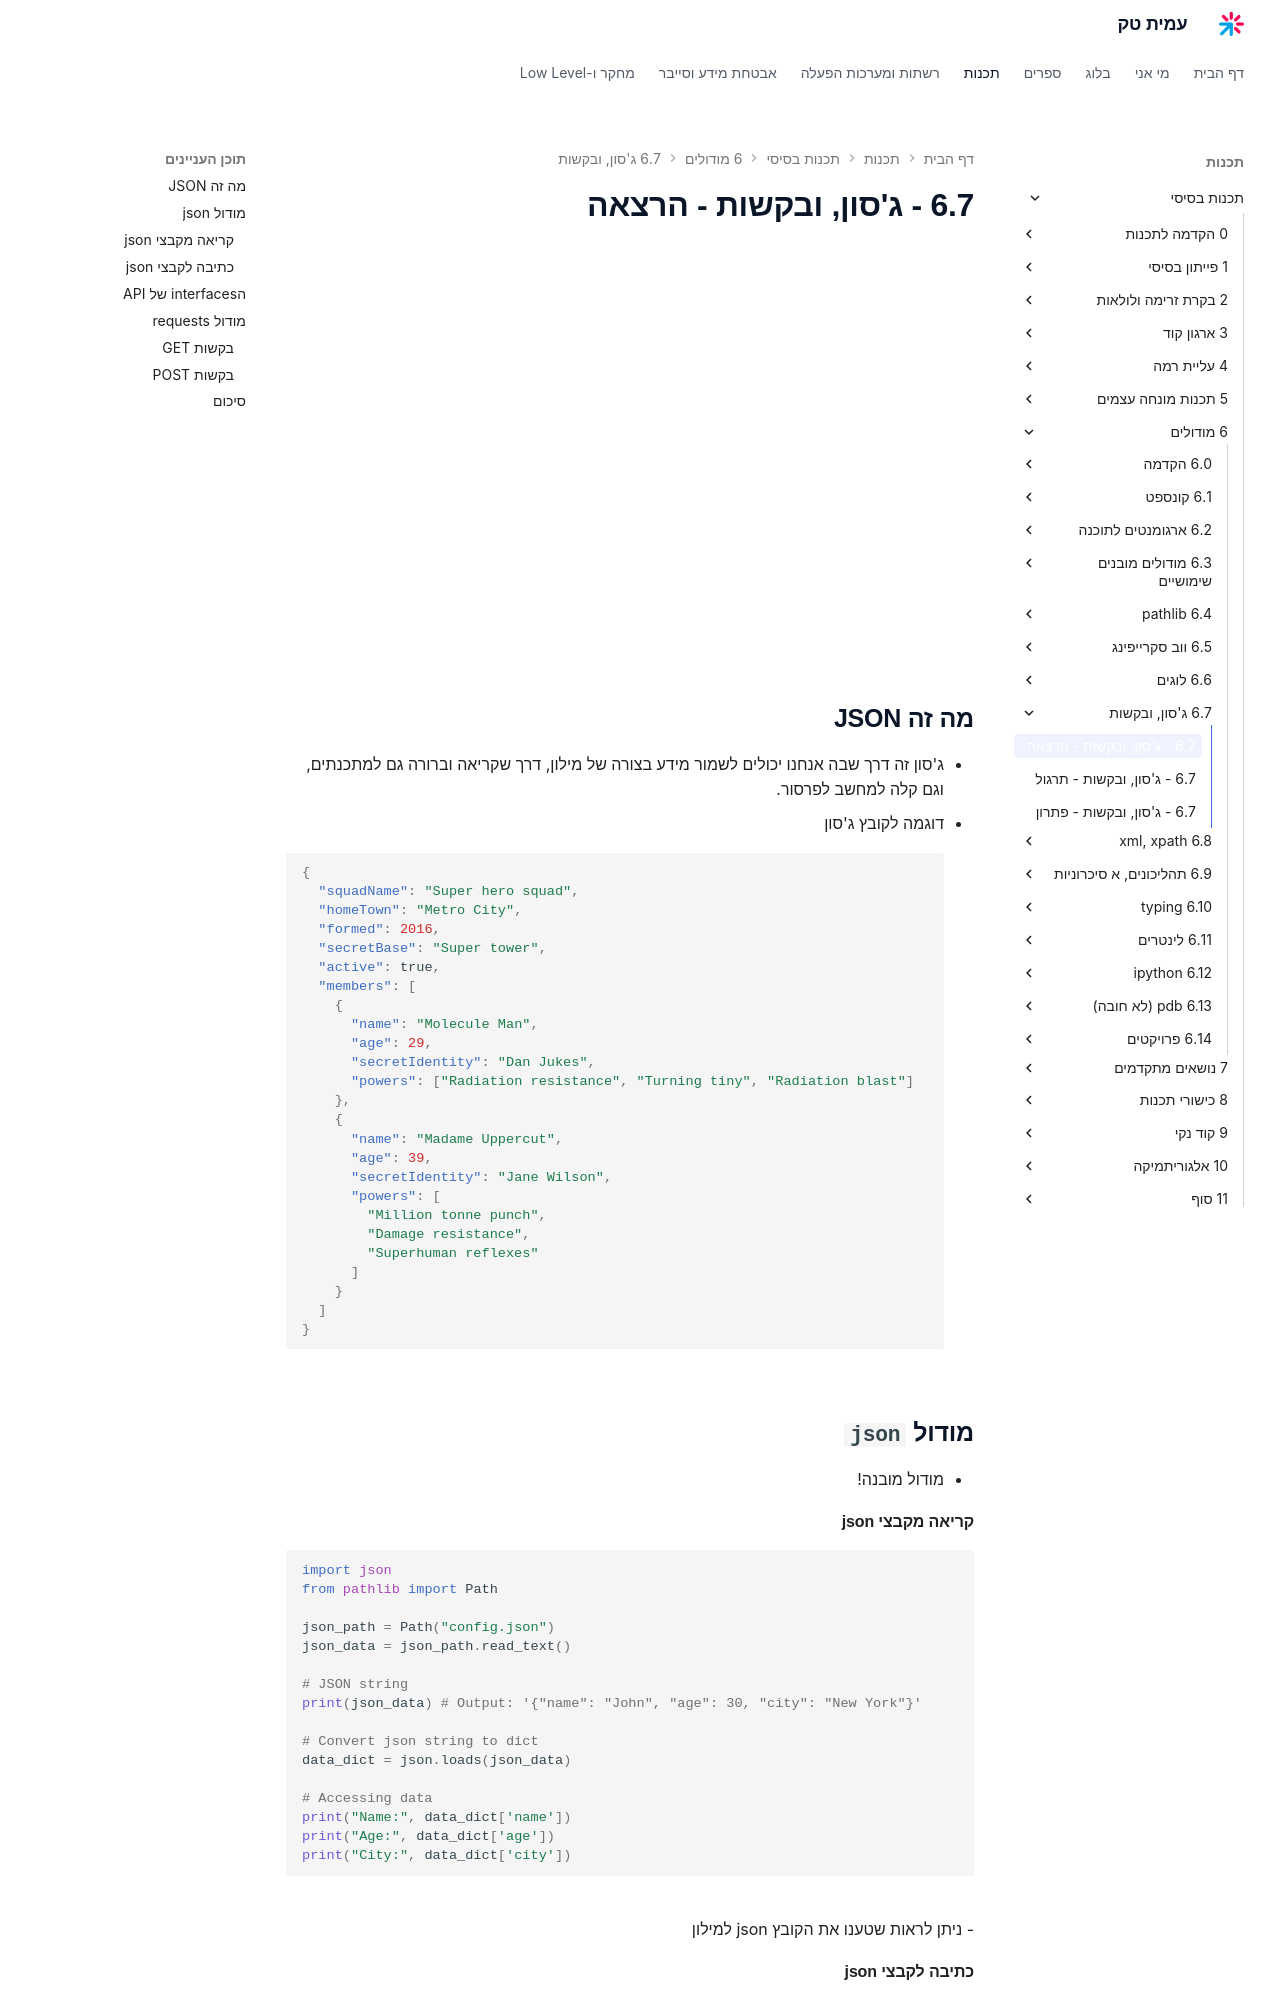

repository: AmitPinchasi/amittech · page: תכנות-בסיסי/6 - מודולים/6.7 - ג'סון, ובקשות/6.7 - ג'סון, ובקשות - הרצאה/index.html · generator: mkdocs

## מה זה JSON
- ג'סון זה דרך שבה אנחנו יכולים לשמור מידע בצורה של מילון, דרך שקריאה וברורה גם למתכנתים, וגם קלה למחשב לפרסור.
- דוגמה לקובץ ג'סון
```json
{
  "squadName": "Super hero squad",
  "homeTown": "Metro City",
  "formed": 2016,
  "secretBase": "Super tower",
  "active": true,
  "members": [
    {
      "name": "Molecule Man",
      "age": 29,
      "secretIdentity": "Dan Jukes",
      "powers": ["Radiation resistance", "Turning tiny", "Radiation blast"]
    },
    {
      "name": "Madame Uppercut",
      "age": 39,
      "secretIdentity": "Jane Wilson",
      "powers": [
        "Million tonne punch",
        "Damage resistance",
        "Superhuman reflexes"
      ]
    }
  ]
}

```

## מודול `json`
- מודול מובנה!
#### קריאה מקבצי json
```python
import json
from pathlib import Path

json_path = Path("config.json")
json_data = json_path.read_text()

# JSON string
print(json_data) # Output: '{"name": "John", "age": 30, "city": "New York"}'

# Convert json string to dict
data_dict = json.loads(json_data)

# Accessing data
print("Name:", data_dict['name'])
print("Age:", data_dict['age'])
print("City:", data_dict['city'])

```
- ניתן לראות שטענו את הקובץ json למילון
#### כתיבה לקבצי json
- כתיבת מילונים לקבצי json
```python
import json
from pathlib import Path

# Python dictionary
data_dict = {'name': 'Jane', 'age': 25, 'city': 'San Francisco'}

# Convert dict to json string
json_data = json.dumps(data_dict)

# Print the JSON string
print(json_data)

json_path = Path("config.json")
json_path.write_text(json_data)
```
